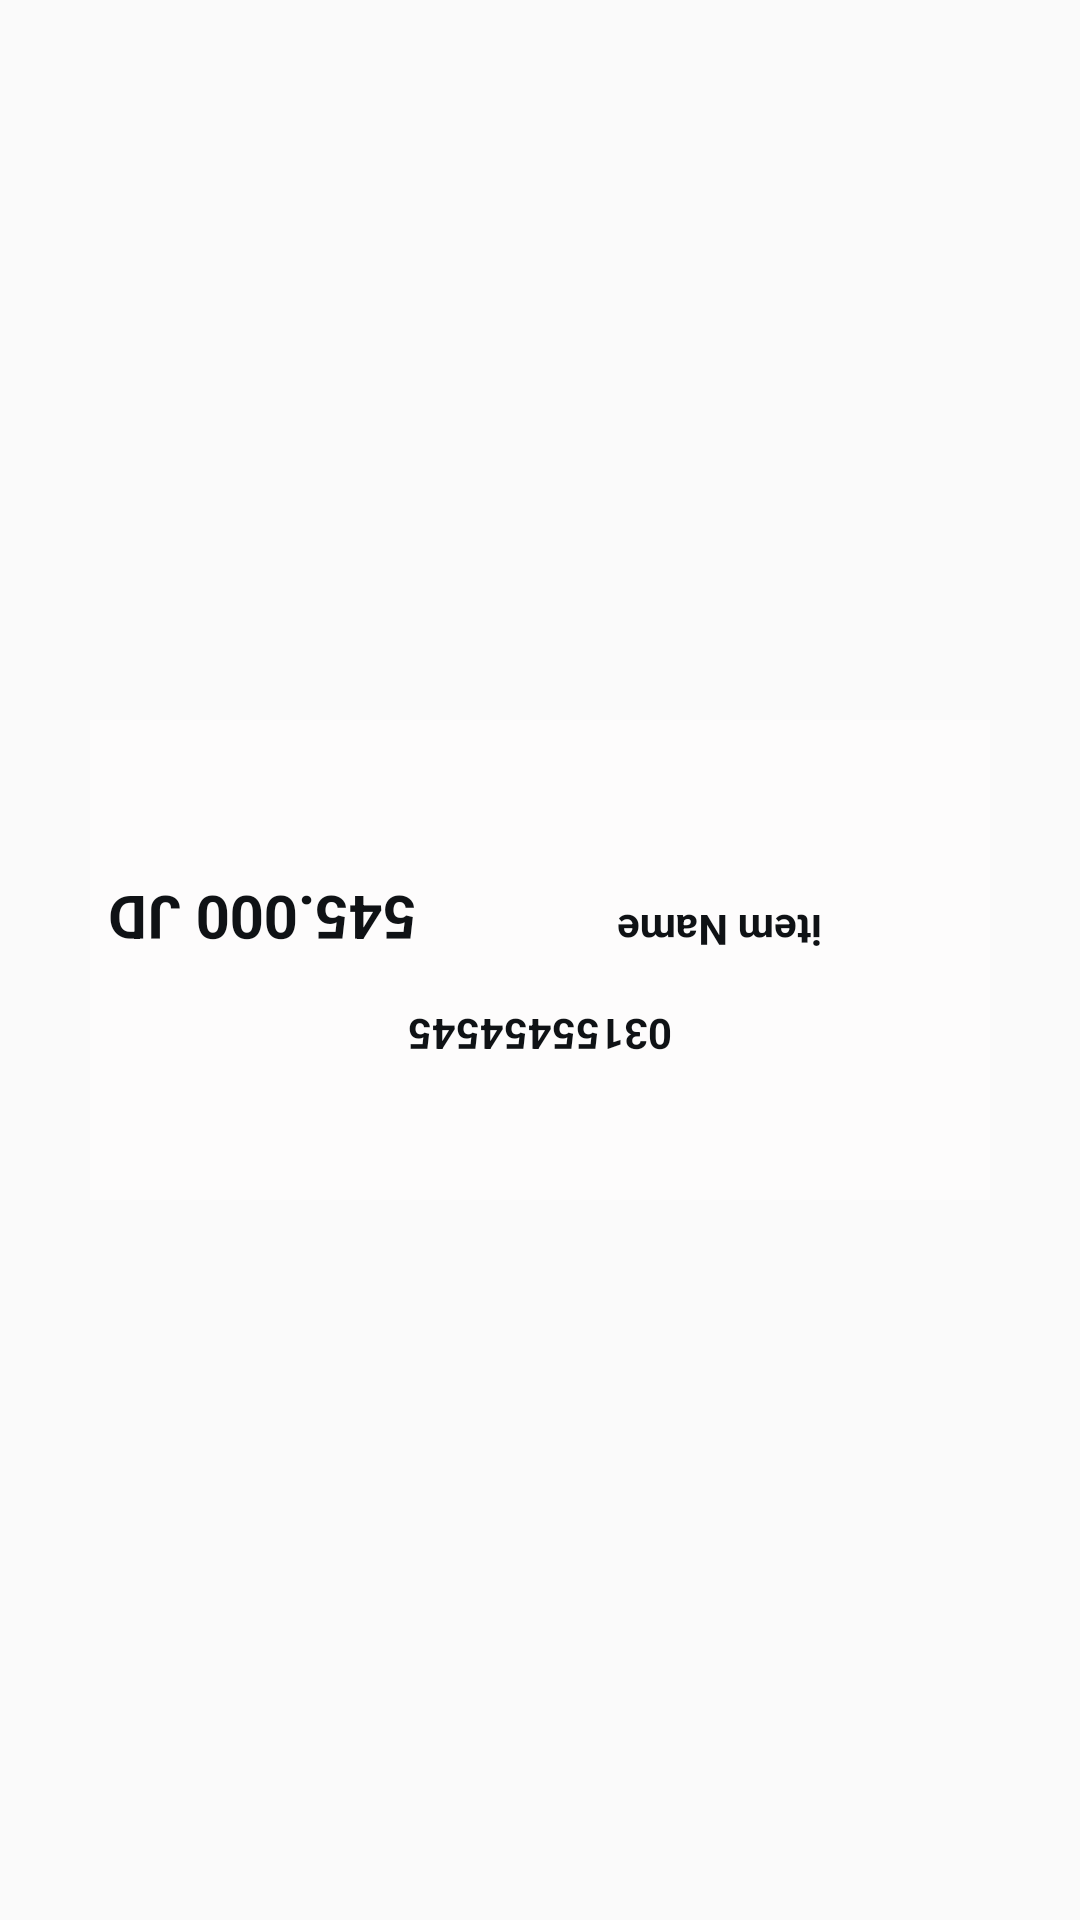

Reconstruct the res/layout file that produces this screen, plus the resources it refers to.
<!-- AndroidManifest.xml: application theme AppTheme -->
<!-- res/layout/shlf_tag_dialog_rotat.xml -->
<?xml version="1.0" encoding="utf-8"?>
<LinearLayout xmlns:android="http://schemas.android.com/apk/res/android"
    xmlns:app="http://schemas.android.com/apk/res-auto"
    xmlns:tools="http://schemas.android.com/tools"
    android:layout_width="match_parent"
    android:layout_height="wrap_content"

    android:gravity="center"
    android:orientation="vertical"
    android:padding="10dp">

    <LinearLayout
        android:id="@+id/shelfTagLiner"
        android:layout_width="300dp"
        android:layout_height="160dp"
        android:background="@color/white"
        android:orientation="vertical"
        android:padding="5dp">


        
        
        
        
        
        
        
        
        
        

        <LinearLayout
            android:layout_width="300dp"
            android:layout_height="90dp"
            android:layout_gravity="center"
            android:layout_weight="0"
            android:gravity="center"
            android:orientation="vertical"
            tools:ignore="MissingConstraints">

            <TextView
                android:id="@+id/textView66"
                android:layout_width="300dp"
                android:layout_height="15dp"
                android:layout_gravity="center"
                android:gravity="center"
                android:text=""
                android:textColor="@color/black"
                android:textSize="14sp"
                android:textStyle="bold" />

            <LinearLayout
                android:id="@+id/priceLiner"
                android:layout_width="match_parent"
                android:layout_height="match_parent"
                android:layout_weight="1"
                android:gravity="center"
                android:orientation="horizontal">

                
                
                
                
                
                
                
                
                


                <TextView
                    android:id="@+id/price"
                    android:layout_width="@dimen/actin"
                    android:layout_height="match_parent"
                    android:gravity="center|top"
                    android:rotation="180.0"
                    android:text="545.000 JD"
                    android:paddingLeft="5dp"
                    android:textColor="@color/black"
                    android:textSize="20sp"
                    android:textStyle="bold" />
                

                <TextView
                    android:id="@+id/itemName"
                    android:layout_width="match_parent"
                    android:layout_height="match_parent"
                    android:gravity="center|top"
                    android:rotation="180.0"
                    android:text="item Name"
                    android:textColor="@color/black"
                    android:textSize="14sp"
                    android:textStyle="bold" />


            </LinearLayout>

            <TextView
                android:layout_width="300dp"
                android:layout_height="15dp"
                android:layout_gravity="center"
                android:layout_weight="0"
                android:gravity="center"
                android:text=""
                android:textColor="@color/black"
                android:textSize="14sp"
                android:textStyle="bold" />

            
            
            
            
            
            
            

            
            
            
            
            
            
            
            

            
            
            
            
            
            
            
            
            

        </LinearLayout>

        <LinearLayout
            android:layout_width="300dp"
            android:layout_height="60dp"
            android:layout_gravity="center"
            android:gravity="center"
            android:orientation="vertical">

            <TextView
                android:id="@+id/BarcodeText"
                android:layout_width="300dp"
                android:layout_height="20dp"
                android:layout_gravity="center"
                android:layout_weight="0"
                android:gravity="center"
                android:rotation="180.0"
                android:text="03155454545"
                android:textColor="@color/black"
                android:textSize="14sp"
                android:textStyle="bold" />

            <ImageView
                android:id="@+id/barcodeShelf"
                android:layout_width="wrap_content"
                android:layout_height="wrap_content"
                android:layout_gravity="center"
                android:layout_weight="1"
                android:rotation="180.0" />

            <TextView
                android:id="@+id/textView67"
                android:layout_width="300dp"
                android:layout_height="5dp"
                android:layout_gravity="center"
                android:layout_weight="0"
                android:gravity="center"
                android:text=""
                android:textColor="@color/black"
                android:textSize="14sp"
                android:textStyle="bold" />
        </LinearLayout>

    </LinearLayout>
</LinearLayout>
<!-- resources referenced by this layout -->
<resources>
  <color name="black">#0f1215</color>
  <color name="white">#FDFCFC</color>
  <dimen name="actin">120dp</dimen>
  <style name="AppTheme" parent="Theme.AppCompat.Light.NoActionBar">
          
          <item name="colorPrimary">@color/black</item>
          <item name="colorPrimaryDark">@color/black</item>
          <item name="colorAccent">@color/pinkLow</item>
          <item name="android:textColorSecondary">@color/pinkLow</item>
      </style>
  <color name="pinkLow">#fdd325</color>
</resources>
